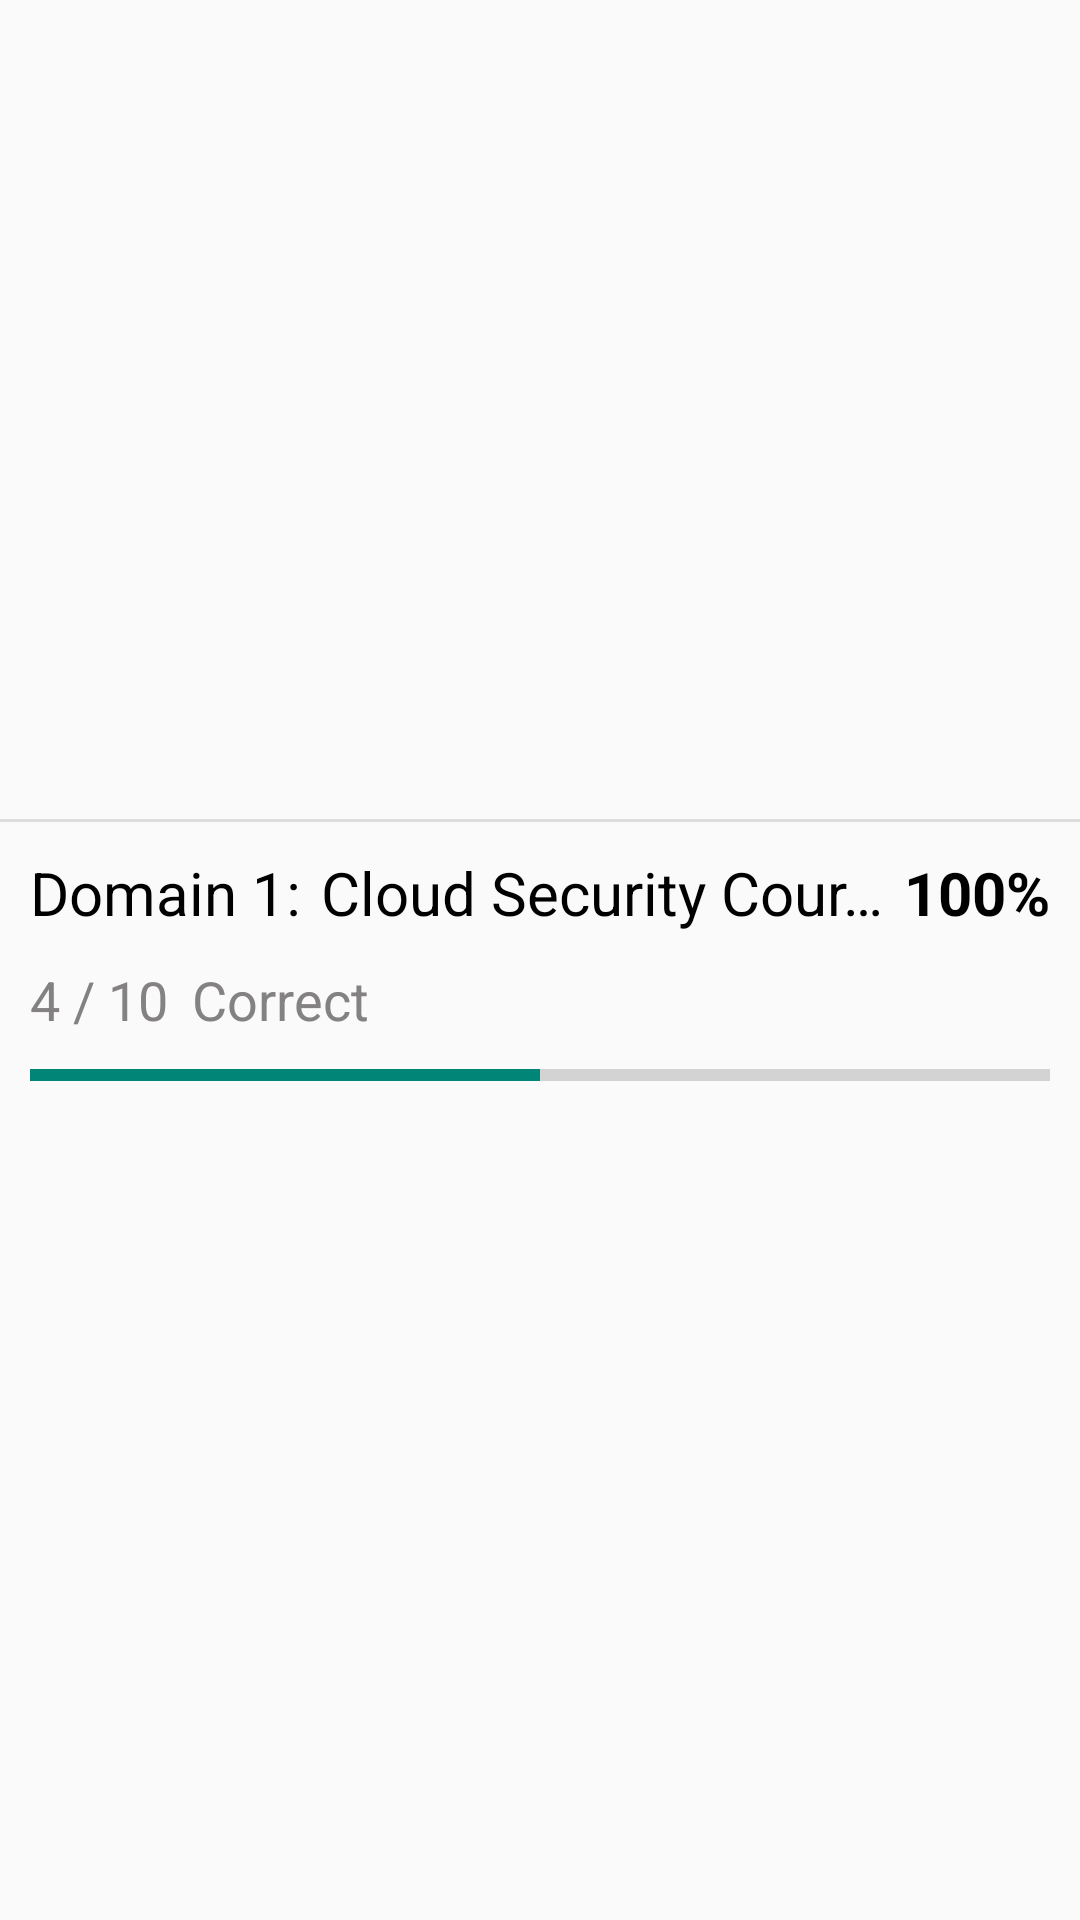

The Android layout XML behind this screen, and the referenced resources:
<!-- AndroidManifest.xml: application theme Theme.QuizzyApp -->
<!-- res/layout/subject_score_item_view.xml -->
<?xml version="1.0" encoding="utf-8"?>
<androidx.constraintlayout.widget.ConstraintLayout xmlns:android="http://schemas.android.com/apk/res/android"
    xmlns:app="http://schemas.android.com/apk/res-auto"
    xmlns:tools="http://schemas.android.com/tools"
    android:layout_width="match_parent"
    android:layout_height="wrap_content"
    android:paddingTop="10dp">

    <View
        android:layout_width="match_parent"
        android:layout_height="1dp"
        android:background="#DDDCDF"
        app:layout_constraintBottom_toTopOf="@+id/sub_ll"
        app:layout_constraintEnd_toEndOf="parent"
        app:layout_constraintStart_toStartOf="parent" />

    <androidx.appcompat.widget.LinearLayoutCompat
        android:id="@+id/sub_ll"
        android:layout_width="match_parent"
        android:layout_height="wrap_content"
        android:orientation="vertical"
        android:padding="10dp"
        app:layout_constraintBottom_toBottomOf="parent"
        app:layout_constraintEnd_toEndOf="parent"
        app:layout_constraintStart_toStartOf="parent"
        app:layout_constraintTop_toTopOf="parent">

        <androidx.appcompat.widget.LinearLayoutCompat
            android:layout_width="match_parent"
            android:layout_height="match_parent"
            android:orientation="horizontal">

            <TextView
                android:layout_width="0dp"
                android:layout_height="wrap_content"
                android:layout_weight="2"
                android:text="Domain 1:"
                android:textAlignment="textStart"
                android:textColor="@color/black"
                android:textSize="20sp" />

            <TextView
                android:layout_width="0dp"
                android:layout_height="wrap_content"
                android:layout_weight="4"
                android:ellipsize="end"
                android:maxLines="1"
                android:text="Cloud Security Course"
                android:textAlignment="textStart"
                android:textColor="@color/black"
                android:textSize="20sp" />

            <TextView
                android:layout_width="0dp"
                android:layout_height="wrap_content"
                android:layout_weight="1"
                android:text="100%"
                android:textAlignment="textEnd"
                android:textColor="@color/black"
                android:textSize="20sp"
                android:textStyle="bold" />
        </androidx.appcompat.widget.LinearLayoutCompat>

        <androidx.appcompat.widget.LinearLayoutCompat
            android:layout_width="match_parent"
            android:layout_height="wrap_content"
            android:layout_marginTop="10dp"
            android:orientation="horizontal">

            <TextView
                android:layout_width="wrap_content"
                android:layout_height="wrap_content"
                android:text="4 / 10"
                android:textAlignment="textStart"
                android:textColor="@color/gray"
                android:textSize="18sp" />

            <TextView
                android:layout_width="wrap_content"
                android:layout_height="wrap_content"
                android:layout_marginStart="8dp"
                android:text="Correct"
                android:textAlignment="textStart"
                android:textColor="@color/gray"
                android:textSize="18sp" />

        </androidx.appcompat.widget.LinearLayoutCompat>

        <ProgressBar
            android:id="@+id/simpleProgressBar"
            style="@style/Widget.AppCompat.ProgressBar.Horizontal"
            android:layout_width="match_parent"
            android:layout_height="wrap_content"
            android:layout_marginTop="5dp"
            android:max="100"
            android:progress="50" />

    </androidx.appcompat.widget.LinearLayoutCompat>


</androidx.constraintlayout.widget.ConstraintLayout>
<!-- resources referenced by this layout -->
<resources>
  <color name="black">#FF000000</color>
  <color name="gray">#838181</color>
  <style name="Theme.QuizzyApp" parent="Theme.AppCompat.DayNight.NoActionBar">
          
          <item name="colorPrimary">@color/purple_500</item>
          <item name="colorPrimaryVariant">@color/purple_700</item>
          <item name="colorOnPrimary">@color/white</item>
          
          <item name="colorSecondary">@color/teal_200</item>
          <item name="colorSecondaryVariant">@color/teal_700</item>
          <item name="colorOnSecondary">@color/black</item>
          
          <item name="android:statusBarColor" tools:targetApi="l">?attr/colorPrimaryVariant</item>
          
      </style>
  <color name="purple_500">#FF6200EE</color>
  <color name="purple_700">#FF3700B3</color>
  <color name="white">#FFFFFFFF</color>
  <color name="teal_200">#FF03DAC5</color>
  <color name="teal_700">#FF018786</color>
</resources>
